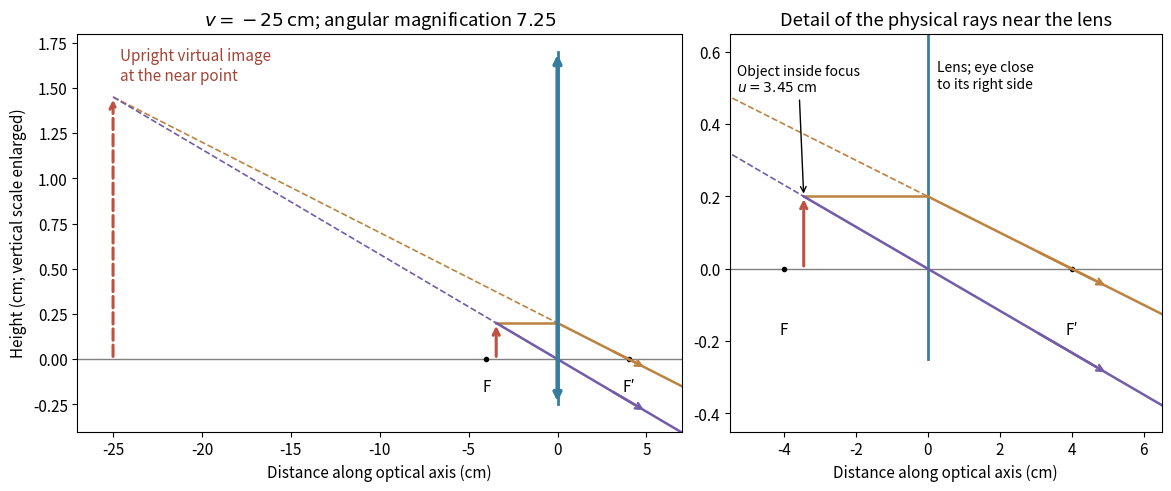

Here is the Python script that generated this plot: (Note: this script raises an exception after producing the figure.)
"""Original paraxial ray construction; focal and image positions are calculated."""
from pathlib import Path
import numpy as np
import matplotlib
matplotlib.use('Agg')
import matplotlib.pyplot as plt
plt.rcParams.update({'font.size':11,'figure.facecolor':'white','axes.facecolor':'white'})
f,D,h=4.,25.,.20
u=f*D/(f+D);hi=D/u*h
fig,axs=plt.subplots(1,2,figsize=(11.6,4.8),width_ratios=[1.4,1],layout='constrained')
for ax in axs:
    ax.axhline(0,color='0.5',lw=1)
    ax.plot([0,0],[-.25,1.7],color='#377da0',lw=2)
    ax.annotate('',(0,1.7),(0,-.25),arrowprops={'arrowstyle':'<->','color':'#377da0','lw':3})
    for x,label in [(-f,'F'),(f,"F′")]:ax.plot(x,0,'ko',ms=3);ax.text(x,-.18,label,ha='center')
    ax.annotate('',(-u,h),(-u,0),arrowprops={'arrowstyle':'->','color':'#bd5142','lw':2.2})
    ax.annotate('',(-D,hi),(-D,0),arrowprops={'arrowstyle':'->','color':'#bd5142','lw':2.2,'linestyle':'--'})
    ax.plot([-u,0],[h,h],color='#bc8240',lw=1.8)
    ax.plot([-u,0],[h,0],color='#735da8',lw=1.8)
    x=np.linspace(0,7,100)
    for col,y in [('#bc8240',h*(1-x/f)),('#735da8',-h*x/u)]:
        ax.plot(x,y,color=col,lw=1.8)
        ax.annotate('',(5,float(np.interp(5,x,y))),(3,float(np.interp(3,x,y))),arrowprops={'arrowstyle':'->','color':col,'lw':1.8})
    xb=np.linspace(-D,0,100)
    ax.plot(xb,h*(1-xb/f),'--',color='#bc8240',lw=1.2)
    ax.plot(xb,-h*xb/u,'--',color='#735da8',lw=1.2)
    ax.set(xlabel='Distance along optical axis (cm)',ylim=(-.4,1.8))
axs[0].set(xlim=(-27,7),ylabel='Height (cm; vertical scale enlarged)')
axs[0].text(-24.6,1.52,'Upright virtual image\nat the near point',va='bottom',color='#a34435')
axs[0].set_title(r'$v=-25\,\mathrm{cm}$; angular magnification $7.25$')
axs[1].set(xlim=(-5.5,6.5),ylim=(-.45,.65))
axs[1].annotate('Object inside focus\n$u=3.45$ cm',(-u,h),(-5.3,.49),arrowprops={'arrowstyle':'->'},fontsize=10)
axs[1].text(.25,.5,'Lens; eye close\nto its right side',fontsize=10)
axs[1].set_title('Detail of the physical rays near the lens')
fig.savefig(Path.cwd()/Path(__file__).with_suffix('.png').name,dpi=115,facecolor='white',transparent=False)
